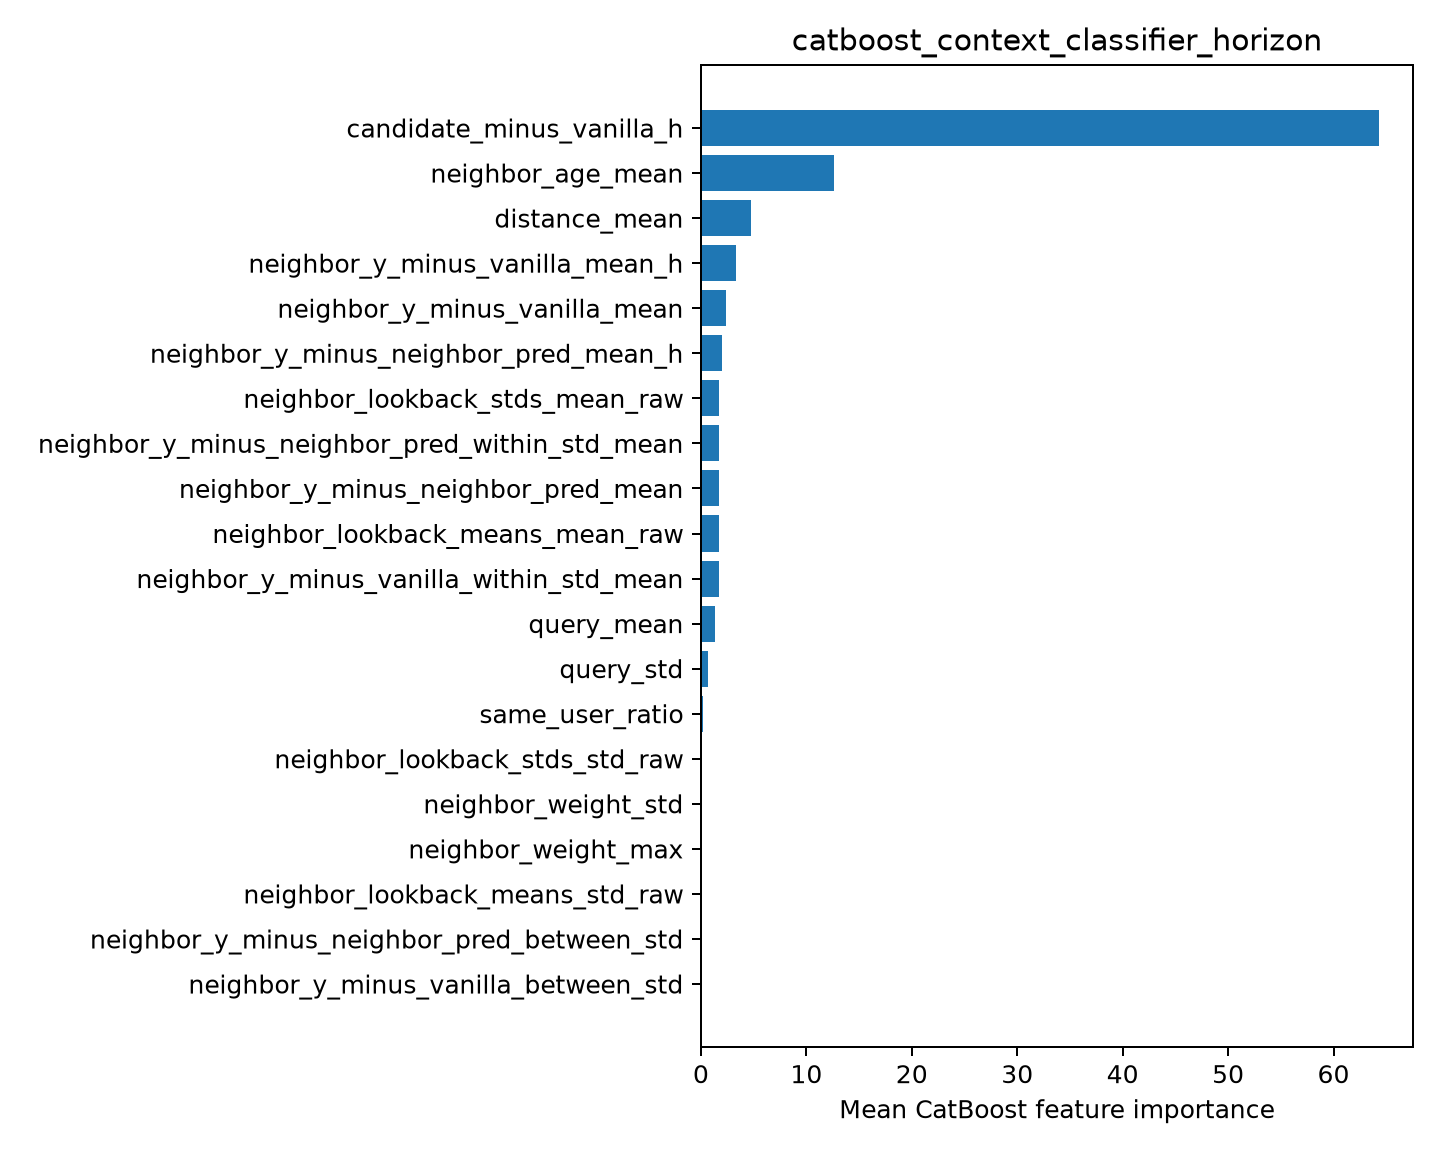

Data behind this chart, as committed beside it:
feature, importance
candidate_minus_vanilla_h, 64.32
neighbor_age_mean, 12.66
distance_mean, 4.781
neighbor_y_minus_vanilla_mean_h, 3.315
neighbor_y_minus_vanilla_mean, 2.338
neighbor_y_minus_neighbor_pred_mean_h, 1.972
neighbor_lookback_stds_mean_raw, 1.739
neighbor_y_minus_neighbor_pred_within_st…, 1.713
neighbor_y_minus_neighbor_pred_mean, 1.671
neighbor_lookback_means_mean_raw, 1.671
neighbor_y_minus_vanilla_within_std_mean, 1.667
query_mean, 1.293
query_std, 0.7002
same_user_ratio, 0.1609
neighbor_lookback_stds_std_raw, 0.0
neighbor_weight_std, 0.0
neighbor_weight_max, 0.0
neighbor_lookback_means_std_raw, 0.0
neighbor_y_minus_neighbor_pred_between_s…, 0.0
neighbor_y_minus_vanilla_between_std, 0.0
